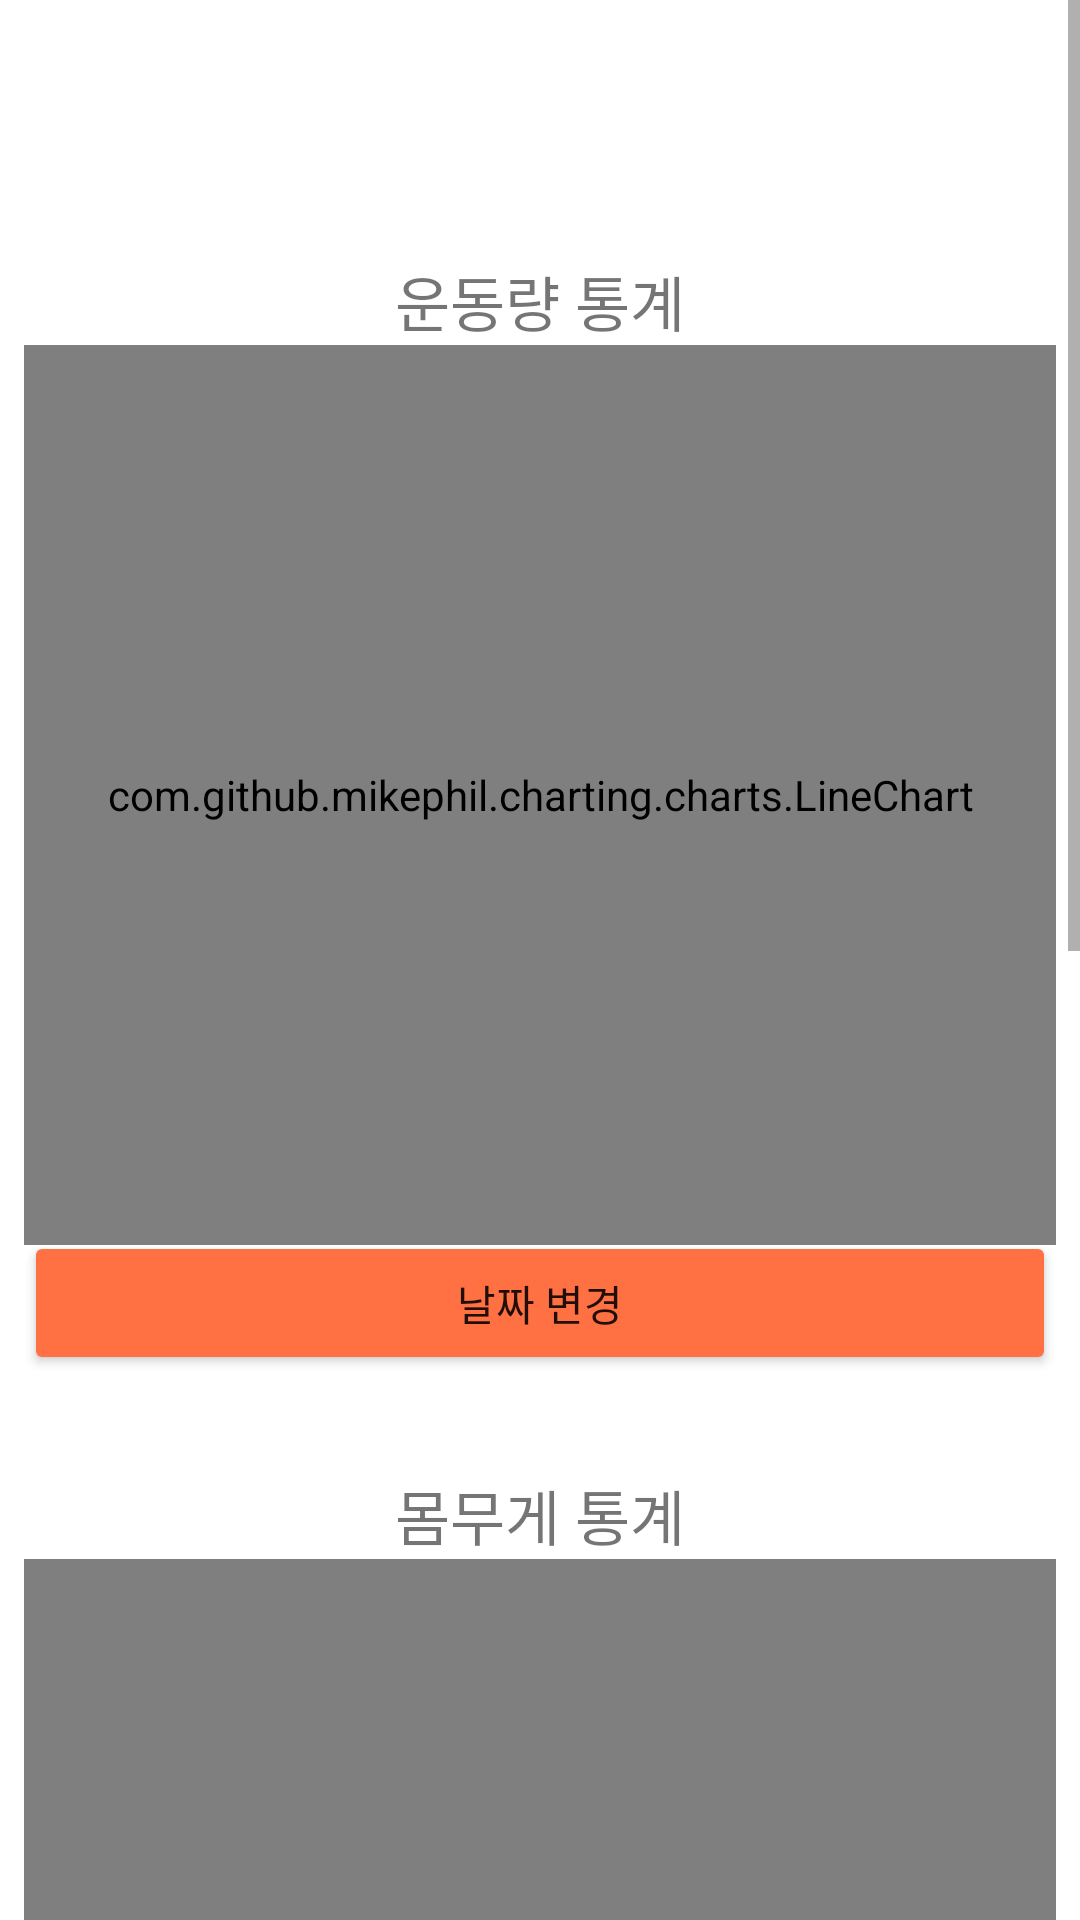

Layout XML and referenced resources for this Android screen:
<!-- AndroidManifest.xml: application theme Theme.HealthReport -->
<!-- res/layout/fragment_chart.xml -->
<?xml version="1.0" encoding="utf-8"?>
<androidx.constraintlayout.widget.ConstraintLayout xmlns:android="http://schemas.android.com/apk/res/android"
    xmlns:app="http://schemas.android.com/apk/res-auto"
    xmlns:tools="http://schemas.android.com/tools"
    android:layout_width="match_parent"
    android:layout_height="match_parent">



    <ScrollView
        android:layout_width="match_parent"
        android:layout_height="match_parent"
        app:layout_constraintBottom_toBottomOf="parent"
        app:layout_constraintEnd_toEndOf="parent"
        app:layout_constraintStart_toStartOf="parent"
        app:layout_constraintTop_toTopOf="parent">

        <androidx.constraintlayout.widget.ConstraintLayout
            android:layout_width="match_parent"
            android:layout_height="wrap_content"
            android:orientation="vertical" >

            <TextView
                android:id="@+id/textView_chart_today"
                android:layout_width="wrap_content"
                android:layout_height="wrap_content"
                android:layout_marginTop="32dp"
                android:textSize="16sp"
                app:layout_constraintEnd_toEndOf="parent"
                app:layout_constraintStart_toStartOf="parent"
                app:layout_constraintTop_toTopOf="parent" />

            <Button
                android:id="@+id/button_chart_change_day_protein"
                android:layout_width="0dp"
                android:layout_height="wrap_content"
                android:layout_marginTop="-5dp"
                android:layout_marginBottom="24dp"
                android:backgroundTint="#FF7043"
                android:text="날짜 변경"
                app:layout_constraintBottom_toBottomOf="parent"
                app:layout_constraintEnd_toEndOf="@+id/chart_chart_protein"
                app:layout_constraintStart_toStartOf="@+id/chart_chart_protein"
                app:layout_constraintTop_toBottomOf="@+id/chart_chart_protein" />

            <Button
                android:id="@+id/button_chart_change_day_weight"
                android:layout_width="0dp"
                android:layout_height="wrap_content"
                android:layout_marginTop="-5dp"
                android:backgroundTint="#FF7043"
                android:text="날짜 변경"
                app:layout_constraintEnd_toEndOf="@+id/chart_chart_weight"
                app:layout_constraintStart_toStartOf="@+id/chart_chart_weight"
                app:layout_constraintTop_toBottomOf="@+id/chart_chart_weight" />

            <Button
                android:id="@+id/button_chart_change_day_train"
                android:layout_width="0dp"
                android:layout_height="wrap_content"
                android:layout_marginTop="-5dp"
                android:backgroundTint="#FF7043"
                android:text="날짜 변경"
                app:layout_constraintEnd_toEndOf="@+id/chart_chart_train"
                app:layout_constraintStart_toStartOf="@+id/chart_chart_train"
                app:layout_constraintTop_toBottomOf="@+id/chart_chart_train" />

            <com.github.mikephil.charting.charts.BarChart
                android:id="@+id/chart_chart_protein"
                android:layout_width="0dp"
                android:layout_height="300dp"
                android:layout_marginStart="8dp"
                android:layout_marginEnd="8dp"
                android:background="@drawable/round_shape"
                app:layout_constraintEnd_toEndOf="parent"
                app:layout_constraintStart_toStartOf="parent"
                app:layout_constraintTop_toBottomOf="@+id/textView56" />

            <TextView
                android:id="@+id/textView55"
                android:layout_width="wrap_content"
                android:layout_height="wrap_content"
                android:layout_marginTop="32dp"
                android:text="몸무게 통계"
                android:textSize="20sp"
                app:layout_constraintEnd_toEndOf="parent"
                app:layout_constraintHorizontal_bias="0.5"
                app:layout_constraintStart_toStartOf="parent"
                app:layout_constraintTop_toBottomOf="@+id/button_chart_change_day_train" />

            <TextView
                android:id="@+id/textView56"
                android:layout_width="wrap_content"
                android:layout_height="wrap_content"
                android:layout_marginTop="32dp"
                android:text="단백질 통계"
                android:textSize="20sp"
                app:layout_constraintEnd_toEndOf="parent"
                app:layout_constraintHorizontal_bias="0.5"
                app:layout_constraintStart_toStartOf="parent"
                app:layout_constraintTop_toBottomOf="@+id/button_chart_change_day_weight" />

            <com.github.mikephil.charting.charts.LineChart
                android:id="@+id/chart_chart_weight"
                android:layout_width="0dp"
                android:layout_height="300dp"
                android:layout_marginStart="8dp"
                android:layout_marginEnd="8dp"
                android:background="@drawable/round_shape"
                app:layout_constraintEnd_toEndOf="parent"
                app:layout_constraintStart_toStartOf="parent"
                app:layout_constraintTop_toBottomOf="@+id/textView55" />

            <TextView
                android:id="@+id/textView54"
                android:layout_width="wrap_content"
                android:layout_height="wrap_content"
                android:layout_marginTop="32dp"
                android:text="운동량 통계"
                android:textSize="20sp"
                app:layout_constraintEnd_toEndOf="parent"
                app:layout_constraintStart_toStartOf="parent"
                app:layout_constraintTop_toBottomOf="@+id/textView_chart_today" />

            <com.github.mikephil.charting.charts.LineChart
                android:id="@+id/chart_chart_train"
                android:layout_width="0dp"
                android:layout_height="300dp"
                android:layout_marginStart="8dp"
                android:layout_marginEnd="8dp"
                android:background="@drawable/round_shape"
                app:layout_constraintEnd_toEndOf="parent"
                app:layout_constraintStart_toStartOf="parent"
                app:layout_constraintTop_toBottomOf="@+id/textView54" />

        </androidx.constraintlayout.widget.ConstraintLayout>
    </ScrollView>

</androidx.constraintlayout.widget.ConstraintLayout>
<!-- resources referenced by this layout -->
<resources>
  <style name="Theme.HealthReport" parent="Theme.MaterialComponents.DayNight.DarkActionBar">
          
          <item name="colorPrimary">#42A5F5</item>
          <item name="colorPrimaryVariant">@color/purple_700</item>
          <item name="colorOnPrimary">@color/white</item>
          
          <item name="colorSecondary">@color/teal_200</item>
          <item name="colorSecondaryVariant">@color/teal_700</item>
          <item name="colorOnSecondary">@color/black</item>
          
          <item name="android:statusBarColor">#42A5F5</item>
          
      </style>
  <!-- not gathered from this repository: default colours our renderer supplied (Android Studio template values) -->
  <color name="purple_700">#FF3700B3</color>
  <color name="teal_200">#FF03DAC5</color>
  <color name="teal_700">#FF018786</color>
  <color name="black">#FF000000</color>
  <color name="white">#FFFFFFFF</color>
</resources>
